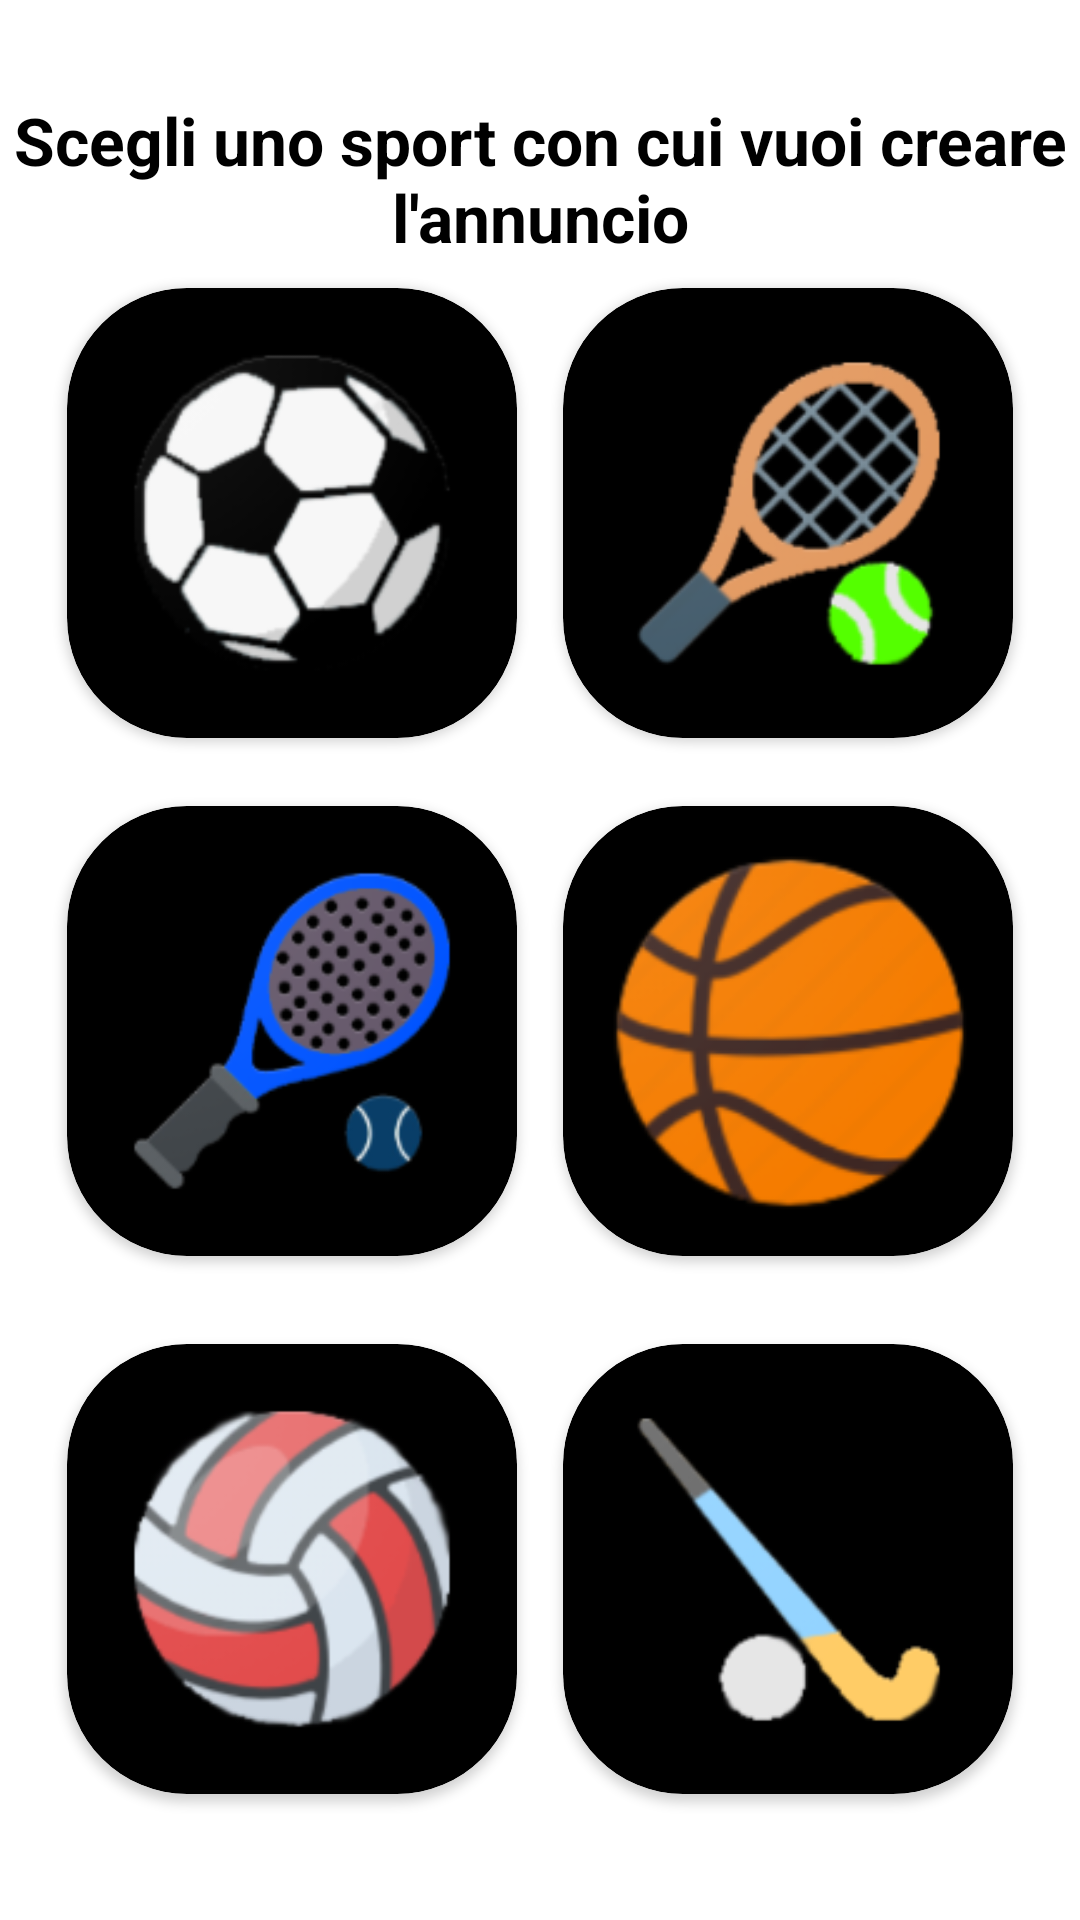

Here is an Android app screen rendered from its layout file. Give the layout XML and the strings, colors and styles it references.
<!-- AndroidManifest.xml: application theme Theme.APP -->
<!-- res/layout/fragment_add.xml -->
<androidx.constraintlayout.widget.ConstraintLayout xmlns:android="http://schemas.android.com/apk/res/android"
    xmlns:app="http://schemas.android.com/apk/res-auto"
    xmlns:tools="http://schemas.android.com/tools"
    android:layout_width="match_parent"
    android:layout_height="match_parent"
    android:background="@drawable/dark_wallpaper"
    tools:context=".ui.add.AddFragment">

    <TextView
        android:id="@+id/textView"
        android:layout_width="wrap_content"
        android:layout_height="wrap_content"
        android:text="Scegli uno sport con cui vuoi creare l'annuncio"
        android:textAlignment="center"
        android:textColor="#000000"
        android:textSize="22sp"
        android:textStyle="bold"
        app:layout_constraintEnd_toStartOf="@+id/guideline22"
        app:layout_constraintHorizontal_bias="0.981"
        app:layout_constraintStart_toStartOf="@+id/guideline22"
        app:layout_constraintTop_toTopOf="@+id/guideline21" />

    <androidx.cardview.widget.CardView
        android:id="@+id/chooseSoccer"
        android:layout_width="150dp"
        android:layout_height="150dp"
        app:cardBackgroundColor="@color/black"
        app:cardCornerRadius="40dp"
        app:layout_constraintEnd_toStartOf="@+id/guideline15"
        app:layout_constraintStart_toStartOf="@+id/guideline15"
        app:layout_constraintTop_toTopOf="@+id/guideline16">

        <LinearLayout
            android:layout_width="match_parent"
            android:layout_height="match_parent"
            android:orientation="vertical"
            android:padding="15dp">

            <ImageView
                android:id="@+id/soccerball"
                android:layout_width="120dp"
                android:layout_height="120dp"
                app:srcCompat="@drawable/ic_soccer" />
        </LinearLayout>
    </androidx.cardview.widget.CardView>

    <androidx.cardview.widget.CardView
        android:id="@+id/chooseTennis"
        android:layout_width="150dp"
        android:layout_height="150dp"
        app:cardBackgroundColor="@color/black"
        app:cardCornerRadius="40dp"
        app:layout_constraintEnd_toStartOf="@+id/guideline20"
        app:layout_constraintStart_toStartOf="@+id/guideline20"
        app:layout_constraintTop_toTopOf="@+id/guideline16">

        <LinearLayout
            android:layout_width="match_parent"
            android:layout_height="match_parent"
            android:orientation="vertical"
            android:padding="17.5dp">

            <ImageView
                android:id="@+id/tennis"
                android:layout_width="115dp"
                android:layout_height="115dp"
                app:srcCompat="@drawable/ic_tennis" />
        </LinearLayout>
    </androidx.cardview.widget.CardView>

    <androidx.cardview.widget.CardView
        android:id="@+id/choosePaddle"
        android:layout_width="150dp"
        android:layout_height="150dp"
        app:cardBackgroundColor="@color/black"
        app:cardCornerRadius="40dp"
        app:layout_constraintEnd_toStartOf="@+id/guideline15"
        app:layout_constraintStart_toStartOf="@+id/guideline15"
        app:layout_constraintTop_toTopOf="@+id/guideline18">

        <LinearLayout
            android:layout_width="match_parent"
            android:layout_height="match_parent"
            android:orientation="vertical"
            android:padding="15dp">

            <ImageView
                android:id="@+id/paddle"
                android:layout_width="120dp"
                android:layout_height="120dp"
                app:srcCompat="@drawable/ic_paddle" />
        </LinearLayout>
    </androidx.cardview.widget.CardView>

    <androidx.cardview.widget.CardView
        android:id="@+id/chooseBasket"
        android:layout_width="150dp"
        android:layout_height="150dp"
        app:cardBackgroundColor="@color/black"
        app:cardCornerRadius="40dp"
        app:layout_constraintEnd_toStartOf="@+id/guideline20"
        app:layout_constraintStart_toStartOf="@+id/guideline20"
        app:layout_constraintTop_toTopOf="@+id/guideline18">

        <LinearLayout
            android:layout_width="match_parent"
            android:layout_height="match_parent"
            android:orientation="vertical"
            android:padding="7.5dp">

            <ImageView
                android:id="@+id/basketball"
                android:layout_width="135dp"
                android:layout_height="135dp"
                app:srcCompat="@drawable/ic_basketball" />
        </LinearLayout>
    </androidx.cardview.widget.CardView>

    <androidx.cardview.widget.CardView
        android:id="@+id/chooseVolley"
        android:layout_width="150dp"
        android:layout_height="150dp"
        app:cardBackgroundColor="@color/black"
        app:cardCornerRadius="40dp"
        app:layout_constraintEnd_toStartOf="@+id/guideline15"
        app:layout_constraintStart_toStartOf="@+id/guideline15"
        app:layout_constraintTop_toTopOf="@+id/guideline19">

        <LinearLayout
            android:layout_width="match_parent"
            android:layout_height="match_parent"
            android:orientation="vertical"
            android:padding="15dp">

            <ImageView
                android:id="@+id/volley"
                android:layout_width="120dp"
                android:layout_height="120dp"
                app:srcCompat="@drawable/ic_volleyball" />
        </LinearLayout>
    </androidx.cardview.widget.CardView>

    <androidx.cardview.widget.CardView
        android:id="@+id/chooseHockey"
        android:layout_width="150dp"
        android:layout_height="150dp"
        app:cardBackgroundColor="@color/black"
        app:cardCornerRadius="40dp"
        app:layout_constraintEnd_toStartOf="@+id/guideline20"
        app:layout_constraintStart_toStartOf="@+id/guideline20"
        app:layout_constraintTop_toTopOf="@+id/guideline19">


        <LinearLayout
            android:layout_width="match_parent"
            android:layout_height="match_parent"
            android:orientation="vertical"
            android:padding="17.5dp">

            <ImageView
                android:id="@+id/hockeystick"
                android:layout_width="115dp"
                android:layout_height="115dp"
                app:srcCompat="@drawable/ic_hockey" />
        </LinearLayout>
    </androidx.cardview.widget.CardView>

    <androidx.constraintlayout.widget.Guideline
        android:id="@+id/guideline15"
        android:layout_width="wrap_content"
        android:layout_height="wrap_content"
        android:orientation="vertical"
        app:layout_constraintGuide_percent="0.27" />

    <androidx.constraintlayout.widget.Guideline
        android:id="@+id/guideline16"
        android:layout_width="wrap_content"
        android:layout_height="wrap_content"
        android:orientation="horizontal"
        app:layout_constraintGuide_percent="0.15" />

    <androidx.constraintlayout.widget.Guideline
        android:id="@+id/guideline18"
        android:layout_width="wrap_content"
        android:layout_height="wrap_content"
        android:orientation="horizontal"
        app:layout_constraintGuide_percent="0.42" />

    <androidx.constraintlayout.widget.Guideline
        android:id="@+id/guideline19"
        android:layout_width="wrap_content"
        android:layout_height="wrap_content"
        android:orientation="horizontal"
        app:layout_constraintGuide_percent="0.7" />

    <androidx.constraintlayout.widget.Guideline
        android:id="@+id/guideline20"
        android:layout_width="wrap_content"
        android:layout_height="wrap_content"
        android:orientation="vertical"
        app:layout_constraintGuide_percent="0.73" />

    <androidx.constraintlayout.widget.Guideline
        android:id="@+id/guideline21"
        android:layout_width="wrap_content"
        android:layout_height="wrap_content"
        android:orientation="horizontal"
        app:layout_constraintGuide_percent="0.05" />

    <androidx.constraintlayout.widget.Guideline
        android:id="@+id/guideline22"
        android:layout_width="wrap_content"
        android:layout_height="wrap_content"
        android:orientation="vertical"
        app:layout_constraintGuide_percent="0.5" />
</androidx.constraintlayout.widget.ConstraintLayout>
<!-- resources referenced by this layout -->
<resources>
  <color name="black">#FF000000</color>
  <!-- drawable ic_basketball: png bitmap (drawable-hdpi, 7017 bytes) -->
  <!-- drawable ic_hockey: png bitmap (drawable-hdpi, 4453 bytes) -->
  <!-- drawable ic_paddle: png bitmap (drawable-hdpi, 7606 bytes) -->
  <!-- drawable ic_soccer: png bitmap (drawable-hdpi, 6499 bytes) -->
  <!-- drawable ic_tennis: vector/xml drawable (drawable, 6702 chars, omitted) -->
  <!-- drawable ic_volleyball: png bitmap (drawable-hdpi, 8002 bytes) -->
  <style name="Theme.APP" parent="Theme.MaterialComponents.DayNight.NoActionBar">
          
          <item name="colorPrimary">@color/black</item>
          <item name="colorPrimaryVariant">@color/black</item>
          <item name="colorOnPrimary">@color/black</item>
          
          <item name="colorSecondary">@color/black</item>
          <item name="colorSecondaryVariant">@color/black</item>
          <item name="colorOnSecondary">@color/black</item>
          <item name="colorOnPrimarySurface">@color/white</item>
          <item name="colorBackgroundFloating">#EBEBEB</item>
          <item name="colorSurface">#EBEBEB</item>
          <item name="colorOnSurface">@color/white</item>
          <item name="color">@color/white</item>
          <item name="colorOnBackground">#EBEBEB</item>
          <item name="colorControlNormal">#EFEFEF</item>
          
          <item name="android:statusBarColor" tools:targetApi="l">@color/trasparent</item>
          <item name="android:windowLightStatusBar">true</item>
          
      </style>
  <color name="white">#FFFFFFFF</color>
  <color name="trasparent">#00000000</color>
</resources>
